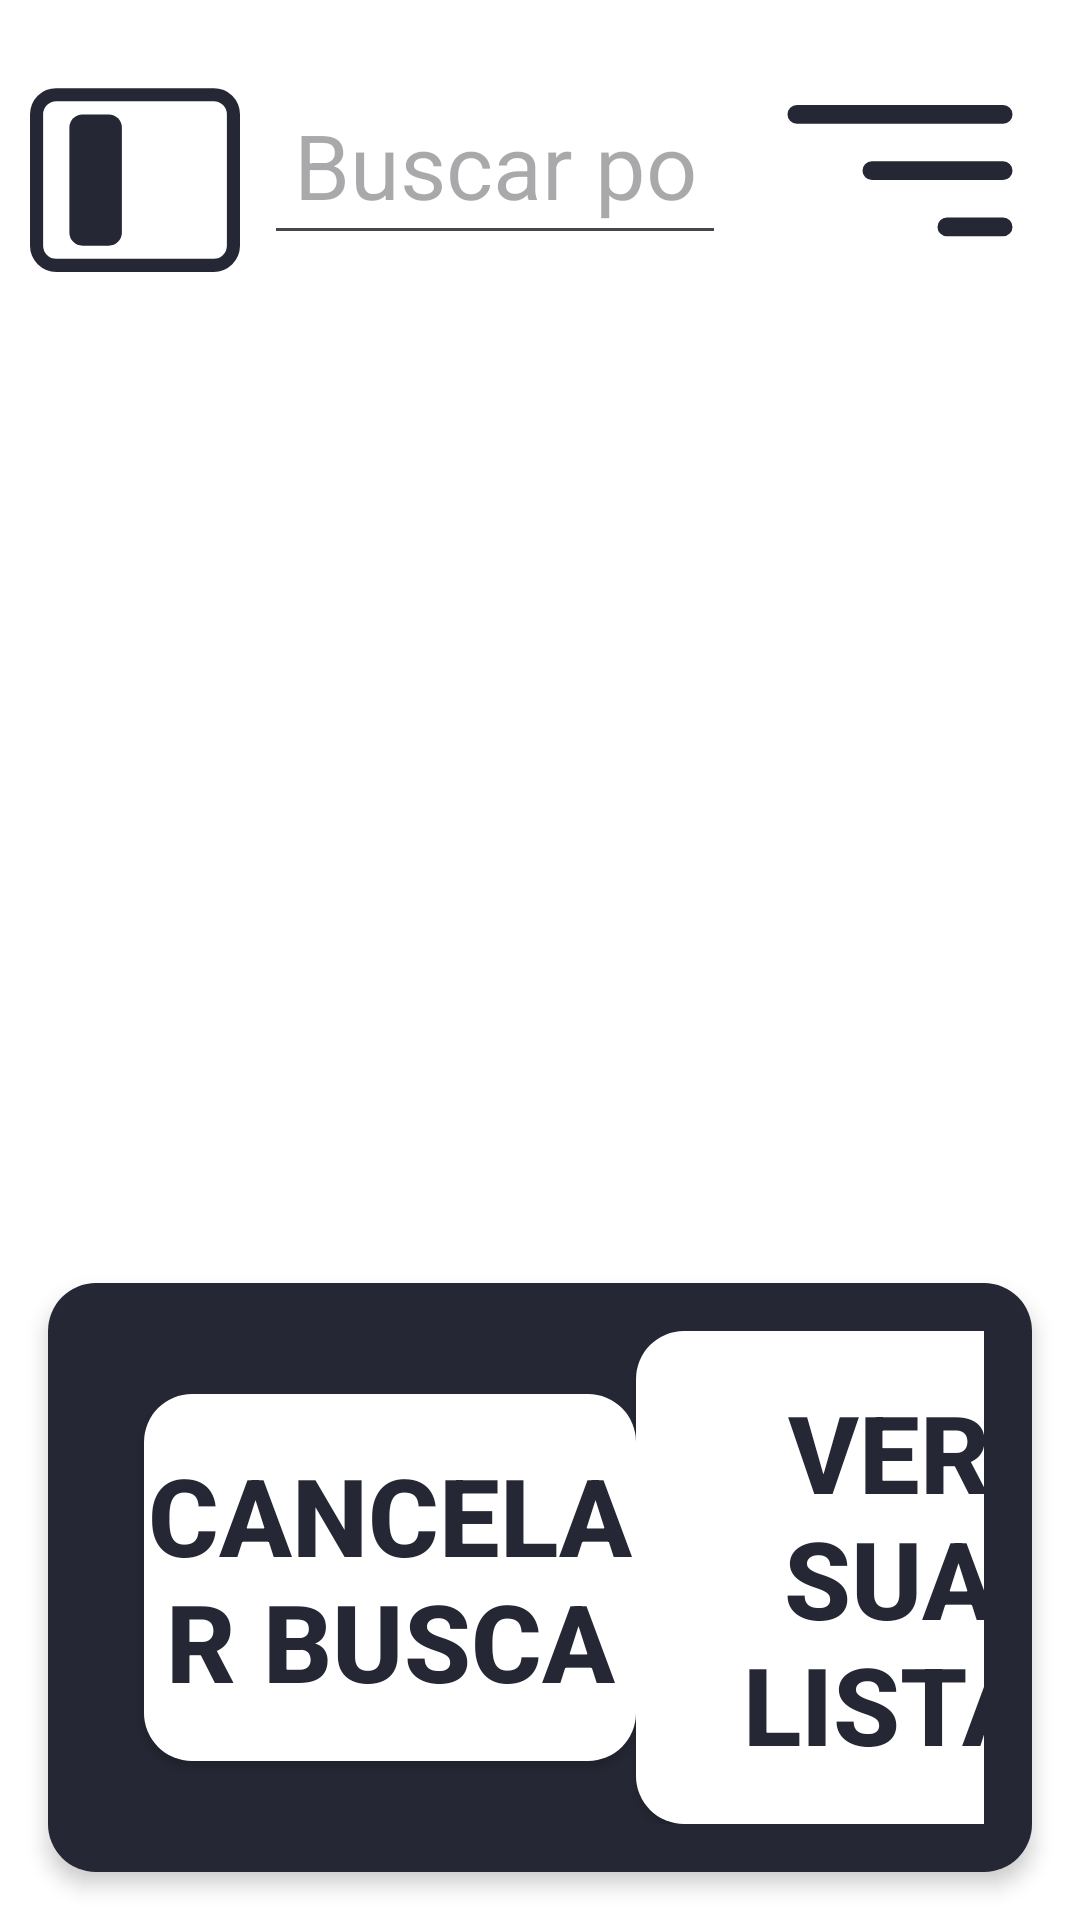

Reconstruct the res/layout file that produces this screen, plus the resources it refers to.
<!-- AndroidManifest.xml: activity theme Base.Theme.CRUD_operations -->
<!-- res/layout/activity_list.xml -->
<?xml version="1.0" encoding="utf-8"?>
<androidx.drawerlayout.widget.DrawerLayout xmlns:android="http://schemas.android.com/apk/res/android"
    xmlns:app="http://schemas.android.com/apk/res-auto"
    xmlns:tools="http://schemas.android.com/tools"
    android:id="@+id/drawer_layout"
    android:layout_width="match_parent"
    android:layout_height="match_parent"
    tools:context=".ListActivity">

    <androidx.constraintlayout.widget.ConstraintLayout
        android:id="@+id/main"
        android:layout_width="match_parent"
        android:layout_height="match_parent">

        <LinearLayout
            android:layout_width="match_parent"
            android:layout_height="match_parent"
            android:background="@color/white"
            android:orientation="vertical">

            <LinearLayout
                android:id="@+id/header"
                android:layout_width="match_parent"
                android:layout_height="wrap_content"
                android:layout_margin="10dp"
                android:background="@color/white"
                android:orientation="horizontal"
                android:gravity="center_vertical">

                <ImageView
                    android:id="@+id/icon_sidebar"
                    android:layout_width="wrap_content"
                    android:layout_height="wrap_content"
                    android:layout_marginEnd="8dp"
                    app:srcCompat="@drawable/icon_sidebar" />

                <EditText
                    android:id="@+id/editText_search"
                    android:layout_width="0dp"
                    android:layout_height="50dp"
                    android:layout_weight="1"
                    android:hint="@string/buscar_por_nome"
                    android:importantForAutofill="no"
                    android:inputType="text"
                    android:padding="10dp"
                    android:textSize="30sp" />

                <ImageView
                    android:id="@+id/icon_tipos"
                    android:layout_width="wrap_content"
                    android:layout_height="wrap_content"
                    android:layout_marginStart="8dp"
                    app:srcCompat="@drawable/list_tipos" />

            </LinearLayout>

            <ListView
                android:id="@+id/listView_produtos"
                android:layout_width="match_parent"
                android:layout_height="match_parent"
                android:layout_margin="10dp"
                android:paddingBottom="110dp"
                android:background="@color/white"
                android:divider="@null"
                android:dividerHeight="10dp" />

        </LinearLayout>

        <LinearLayout
            android:id="@+id/footer"
            android:layout_width="match_parent"
            android:layout_height="wrap_content"
            android:background="@drawable/footer_background"
            android:orientation="horizontal"
            android:padding="16dp"
            android:gravity="center_vertical"
            android:layout_marginStart="16dp"
            android:layout_marginEnd="16dp"
            android:layout_marginBottom="16dp"
            app:layout_constraintBottom_toBottomOf="parent"
            app:layout_constraintStart_toStartOf="parent"
            app:layout_constraintEnd_toEndOf="parent"
            app:layout_constraintHorizontal_bias="0.5"
            android:elevation="4dp">

            <androidx.appcompat.widget.AppCompatButton
                android:id="@+id/button_cancel"
                android:layout_width="wrap_content"
                android:layout_height="wrap_content"
                android:layout_weight="4"
                android:layout_marginStart="16dp"
                android:text="Cancelar Busca"
                android:textColor="@color/primary"
                android:backgroundTint="@color/white"
                android:background="@drawable/footer_background"
                android:paddingTop="16dp"
                android:paddingBottom="16dp"
                android:textSize="36sp"
                android:gravity="center"
                android:textStyle="bold" />

            <View
                android:layout_width="0dp"
                android:layout_height="0dp"
                android:layout_weight="2" />

            <androidx.appcompat.widget.AppCompatButton
                android:id="@+id/btn_view_my_list"
                android:layout_width="wrap_content"
                android:layout_height="wrap_content"
                android:layout_weight="4"
                android:text="Ver sua Lista"
                android:textColor="@color/primary"
                android:backgroundTint="@color/white"
                android:background="@drawable/footer_background"
                android:padding="16dp"
                android:textSize="36sp"
                android:gravity="center"
                android:textStyle="bold"
                android:layout_marginRight="5dp" />
        </LinearLayout>

    </androidx.constraintlayout.widget.ConstraintLayout>

    <com.google.android.material.navigation.NavigationView
        android:id="@+id/navigation_view"
        android:layout_width="wrap_content"
        android:layout_height="match_parent"
        android:layout_gravity="start"
        android:background="@color/white"
        app:menu="@menu/drawer_menu" />

</androidx.drawerlayout.widget.DrawerLayout>
<!-- resources referenced by this layout -->
<resources>
  <color name="primary">#252734</color>
  <color name="white">#FFFFFFFF</color>
  <!-- drawable footer_background (drawable) -->
  <?xml version="1.0" encoding="utf-8"?>
  <shape xmlns:android="http://schemas.android.com/apk/res/android">
      <solid android:color="@color/primary"/>
      <corners android:radius="16dp"/> 
  </shape>
  <!-- drawable icon_sidebar (drawable) -->
  <vector xmlns:android="http://schemas.android.com/apk/res/android"
      android:width="70dp"
      android:height="70dp"
      android:viewportWidth="16"
      android:viewportHeight="16">
    <path
        android:pathData="M14,2a1,1 0,0 1,1 1v10a1,1 0,0 1,-1 1H2a1,1 0,0 1,-1 -1V3a1,1 0,0 1,1 -1zM2,1a2,2 0,0 0,-2 2v10a2,2 0,0 0,2 2h12a2,2 0,0 0,2 -2V3a2,2 0,0 0,-2 -2z"
        android:fillColor="@color/primary"/>
    <path
        android:pathData="M3,4a1,1 0,0 1,1 -1h2a1,1 0,0 1,1 1v8a1,1 0,0 1,-1 1H4a1,1 0,0 1,-1 -1z"
        android:fillColor="@color/primary"/>
  </vector>
  <!-- drawable list_tipos (drawable) -->
  <vector xmlns:android="http://schemas.android.com/apk/res/android"
      android:width="100dp"
      android:height="100dp"
      android:viewportWidth="16"
      android:viewportHeight="16">
    <path
        android:pathData="M14,10.5a0.5,0.5 0,0 0,-0.5 -0.5h-3a0.5,0.5 0,0 0,0 1h3a0.5,0.5 0,0 0,0.5 -0.5m0,-3a0.5,0.5 0,0 0,-0.5 -0.5h-7a0.5,0.5 0,0 0,0 1h7a0.5,0.5 0,0 0,0.5 -0.5m0,-3a0.5,0.5 0,0 0,-0.5 -0.5h-11a0.5,0.5 0,0 0,0 1h11a0.5,0.5 0,0 0,0.5 -0.5"
        android:fillColor="@color/primary"/>
  </vector>
  <string name="buscar_por_nome">Buscar por nome</string>
  <style name="Base.Theme.CRUD_operations" parent="Theme.Material3.DayNight.NoActionBar">
          <item name="android:windowFullscreen">true</item>
          <item name="android:windowNoTitle">true</item>
          <item name="android:windowActionBar">false</item>
          <item name="android:windowActionBarOverlay">true</item>
          <item name="android:windowContentOverlay">@null</item>
          <item name="android:windowTranslucentNavigation">true</item>
          <item name="android:windowTranslucentStatus">true</item>
      </style>
</resources>
